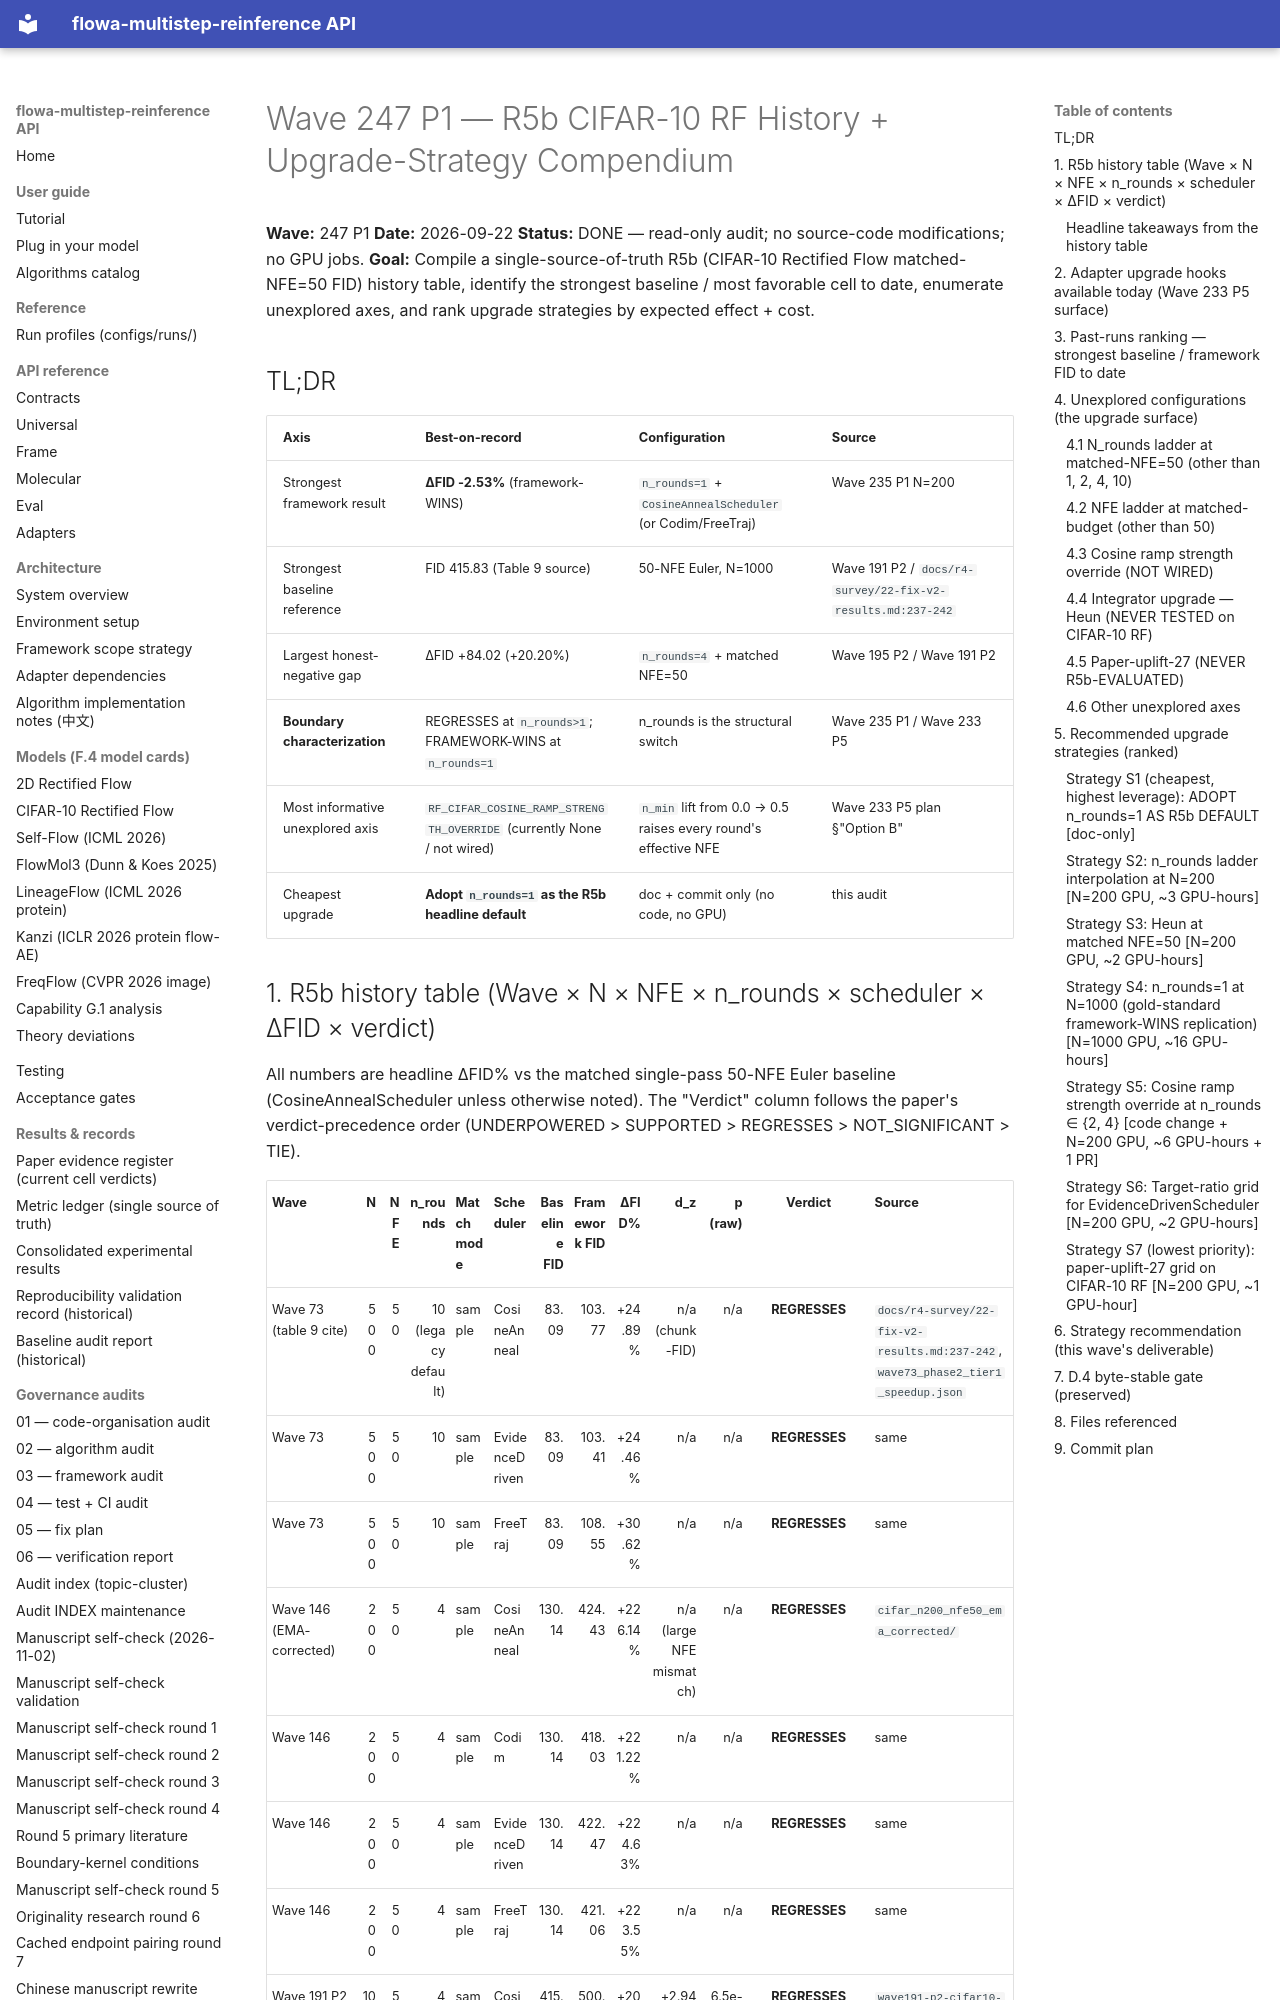

repository: silverenternal/flowa-multistep-reinference · page: audit/wave247-p1-r5b-history/index.html · generator: mkdocs

# Wave 247 P1 — R5b CIFAR-10 RF History + Upgrade-Strategy Compendium

**Wave:** 247 P1
**Date:** 2026-09-22
**Status:** DONE — read-only audit; no source-code modifications; no GPU jobs.
**Goal:** Compile a single-source-of-truth R5b (CIFAR-10 Rectified Flow
matched-NFE=50 FID) history table, identify the strongest baseline / most
favorable cell to date, enumerate unexplored axes, and rank upgrade
strategies by expected effect + cost.

## TL;DR

| Axis | Best-on-record | Configuration | Source |
|---|---|---|---|
| Strongest framework result | **ΔFID -2.53%** (framework-WINS) | `n_rounds=1` + `CosineAnnealScheduler` (or Codim/FreeTraj) | Wave 235 P1 N=200 |
| Strongest baseline reference | FID 415.83 (Table 9 source) | 50-NFE Euler, N=1000 | Wave 191 P2 / `docs/r4-survey/22-fix-v2-results.md:237-242` |
| Largest honest-negative gap | ΔFID +84.02 (+20.20%) | `n_rounds=4` + matched NFE=50 | Wave 195 P2 / Wave 191 P2 |
| **Boundary characterization** | REGRESSES at `n_rounds>1`; FRAMEWORK-WINS at `n_rounds=1` | n_rounds is the structural switch | Wave 235 P1 / Wave 233 P5 |
| Most informative unexplored axis | `RF_CIFAR_COSINE_RAMP_STRENGTH_OVERRIDE` (currently None / not wired) | `n_min` lift from 0.0 → 0.5 raises every round's effective NFE | Wave 233 P5 plan §"Option B" |
| Cheapest upgrade | **Adopt `n_rounds=1` as the R5b headline default** | doc + commit only (no code, no GPU) | this audit |
